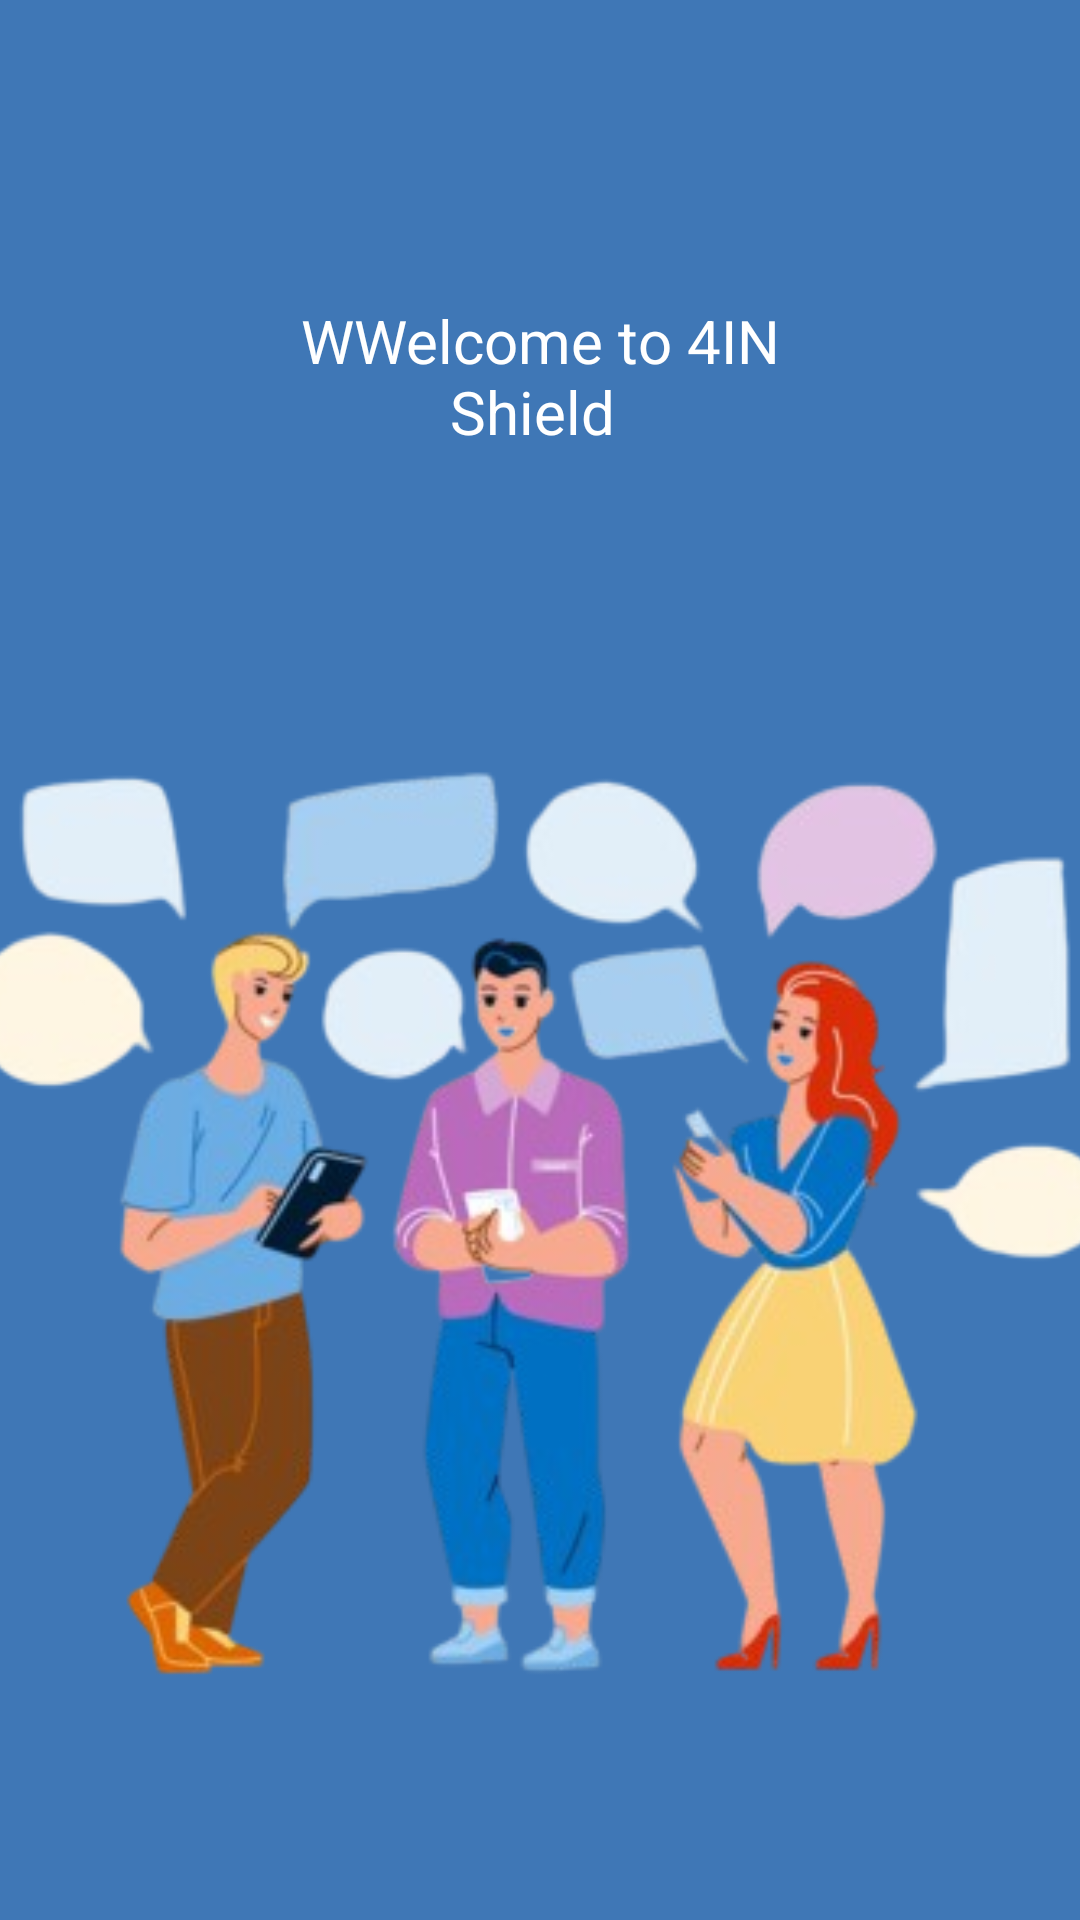

Android layout source for this screen:
<!-- AndroidManifest.xml: application theme Theme.Shield -->
<!-- res/layout/activity_bienvenue.xml -->
<?xml version="1.0" encoding="utf-8"?>
<LinearLayout xmlns:android="http://schemas.android.com/apk/res/android"
    xmlns:app="http://schemas.android.com/apk/res-auto"
    xmlns:tools="http://schemas.android.com/tools"
    android:layout_width="match_parent"
    android:layout_height="match_parent"
    android:orientation="vertical"
    android:background="@color/blueokhwani"
    tools:context=".bienvenueANDadddevice.Bienvenue">



    <LinearLayout
        android:layout_width="wrap_content"
        android:layout_height="wrap_content"
        android:orientation="vertical"
        android:layout_marginTop="100dp"
        android:layout_gravity="center"
        >
        <TextView
            android:id="@+id/welcometxt"
            android:layout_width="200dp"
            android:layout_height="wrap_content"
            android:textSize="20dp"
            android:gravity="center"
            android:text="WWelcome to 4IN Shield "
            android:textColor="@color/white" />
    </LinearLayout>

    <LinearLayout
        android:layout_width="match_parent"
        android:layout_height="wrap_content"
        android:layout_marginTop="50dp"
        android:orientation="vertical">

        <ImageView
            android:id="@+id/gmail_img"
            android:layout_width="390dp"
            android:layout_height="400dp"
            android:layout_gravity="center"
            android:src="@drawable/chatting"
            />

        <Button
            android:id="@+id/startbutton"
            android:layout_width="wrap_content"
            android:layout_height="wrap_content"
            android:layout_marginTop="50dp"
            android:text="Start"
            android:background="@drawable/button_background"

            android:layout_gravity="center">

        </Button>
    </LinearLayout>

</LinearLayout>
<!-- resources referenced by this layout -->
<resources>
  <color name="blueokhwani">#3F77B6</color>
  <color name="white">#FFFFFFFF</color>
  <!-- drawable button_background (drawable) -->
  <?xml version="1.0" encoding="utf-8"?>
  <shape xmlns:android="http://schemas.android.com/apk/res/android">
      <corners android:radius="0dp" />
      <solid android:color="#FF5722" />
  </shape>
  <!-- drawable chatting: png bitmap (drawable, 110890 bytes) -->
  <style name="Theme.Shield" parent="Base.Theme.Shield" />
  <style name="Base.Theme.Shield" parent="Theme.Material3.DayNight.NoActionBar">
          
          
      </style>
</resources>
